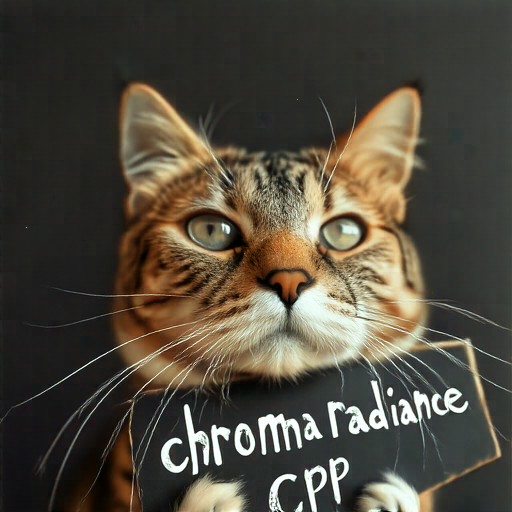
Generation parameters embedded in this image by AUTOMATIC1111 Stable Diffusion web UI or a fork of it (Forge, ...) (PNG 'parameters' text chunk):
a lovely cat holding a sign says 'chroma  radiance cpp'
Steps: 20, CFG scale: 4.000000, Guidance: 3.500000, Eta: 0.000000, Seed: 42, Size: 512x512, Model: , RNG: cuda, Sampler: euler, TE: t5xxl_fp16.safetensors, Unet: Chroma1-Radiance-v0.4-Q8_0.gguf, Version: stable-diffusion.cpp